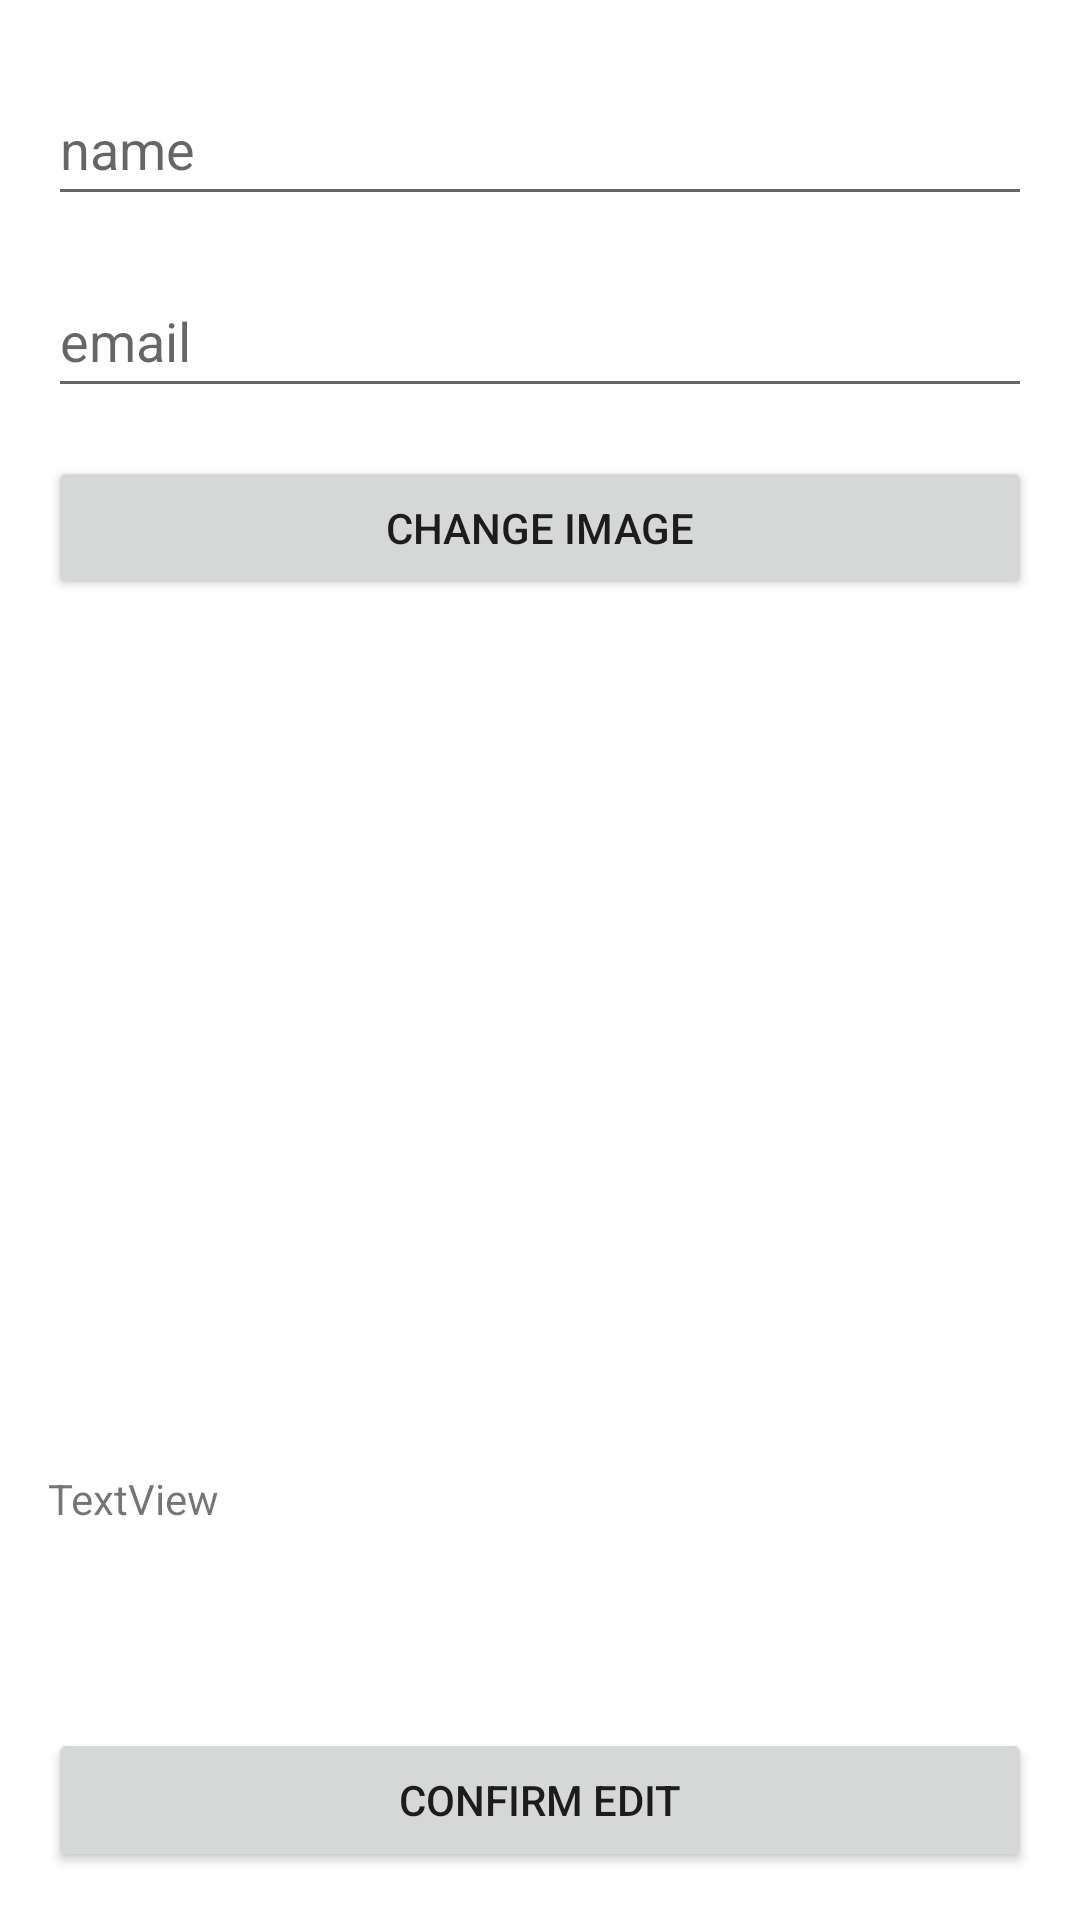

Write the Android layout XML for this screen, with the resource values it uses.
<!-- AndroidManifest.xml: application theme Theme.CobaRetrofitApi -->
<!-- res/layout/activity_edit_user.xml -->
<?xml version="1.0" encoding="utf-8"?>
<androidx.constraintlayout.widget.ConstraintLayout xmlns:android="http://schemas.android.com/apk/res/android"
    xmlns:app="http://schemas.android.com/apk/res-auto"
    xmlns:tools="http://schemas.android.com/tools"
    android:layout_width="match_parent"
    android:layout_height="match_parent"
    android:padding="16dp"
    tools:context=".EditUserActivity">

    <EditText
        android:id="@+id/input_name_edit"
        android:layout_width="0dp"
        android:layout_height="wrap_content"
        android:layout_marginTop="8dp"
        android:ems="10"
        android:hint="name"
        android:inputType="textPersonName"
        android:minHeight="48dp"
        app:layout_constraintEnd_toEndOf="parent"
        app:layout_constraintStart_toStartOf="parent"
        app:layout_constraintTop_toTopOf="parent" />

    <EditText
        android:id="@+id/input_email_edit"
        android:layout_width="0dp"
        android:layout_height="wrap_content"
        android:layout_marginTop="16dp"
        android:ems="10"
        android:hint="email"
        android:inputType="textEmailAddress"
        android:minHeight="48dp"
        app:layout_constraintEnd_toEndOf="parent"
        app:layout_constraintHorizontal_bias="0.843"
        app:layout_constraintStart_toStartOf="parent"
        app:layout_constraintTop_toBottomOf="@+id/input_name_edit" />

    <Button
        android:id="@+id/btn_change"
        android:layout_width="match_parent"
        android:layout_height="wrap_content"
        android:layout_marginTop="16dp"
        android:text="Change Image"
        app:layout_constraintEnd_toEndOf="parent"
        app:layout_constraintStart_toStartOf="parent"
        app:layout_constraintTop_toBottomOf="@+id/input_email_edit" />

    <ImageView
        android:id="@+id/img_upload_edit"
        android:layout_width="match_parent"
        android:layout_height="250dp"
        android:layout_marginTop="32dp"
        android:scaleType="centerCrop"
        app:layout_constraintEnd_toEndOf="parent"
        app:layout_constraintStart_toStartOf="parent"
        app:layout_constraintTop_toBottomOf="@+id/btn_change"
        tools:srcCompat="@tools:sample/avatars" />

    <TextView
        android:id="@+id/tv_image_path"
        android:layout_width="match_parent"
        android:layout_height="wrap_content"
        android:layout_marginTop="8dp"
        android:text="TextView"
        app:layout_constraintEnd_toEndOf="parent"
        app:layout_constraintStart_toStartOf="parent"
        app:layout_constraintTop_toBottomOf="@+id/img_upload_edit" />

    <Button
        android:id="@+id/btn_edit"
        android:layout_width="0dp"
        android:layout_height="wrap_content"
        android:text="Confirm Edit"
        app:layout_constraintBottom_toBottomOf="parent"
        app:layout_constraintEnd_toEndOf="parent"
        app:layout_constraintStart_toStartOf="parent" />
</androidx.constraintlayout.widget.ConstraintLayout>
<!-- resources referenced by this layout -->
<resources>
  <style name="Theme.CobaRetrofitApi" parent="Theme.MaterialComponents.DayNight.DarkActionBar">
          
          <item name="colorPrimary">@color/purple_500</item>
          <item name="colorPrimaryVariant">@color/purple_700</item>
          <item name="colorOnPrimary">@color/white</item>
          
          <item name="colorSecondary">@color/teal_200</item>
          <item name="colorSecondaryVariant">@color/teal_700</item>
          <item name="colorOnSecondary">@color/black</item>
          
          <item name="android:statusBarColor" tools:targetApi="l">?attr/colorPrimaryVariant</item>
          
      </style>
  <!-- not gathered from this repository: default colours our renderer supplied (Android Studio template values) -->
  <color name="purple_500">#FF6200EE</color>
  <color name="purple_700">#FF3700B3</color>
  <color name="teal_200">#FF03DAC5</color>
  <color name="teal_700">#FF018786</color>
  <color name="black">#FF000000</color>
  <color name="white">#FFFFFFFF</color>
</resources>
